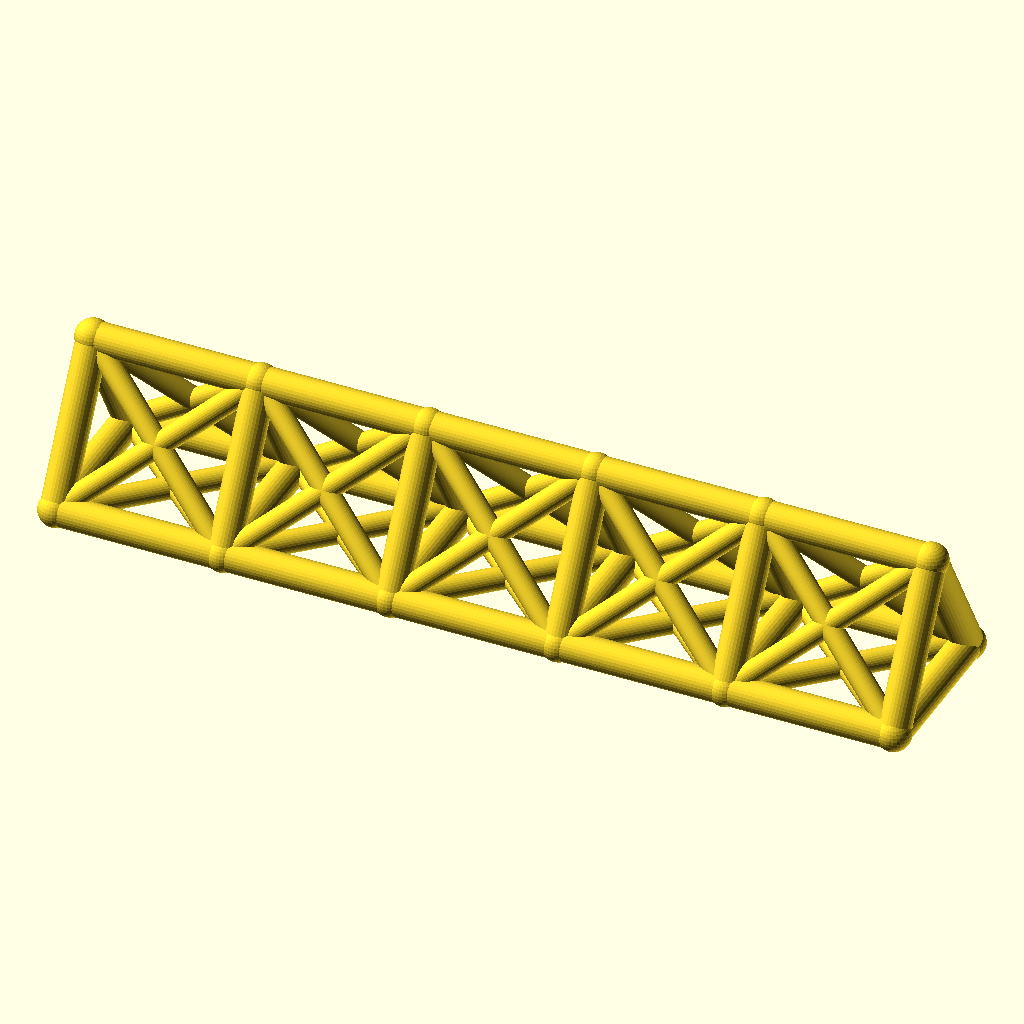
Cell 1 — every parameter at its default value.
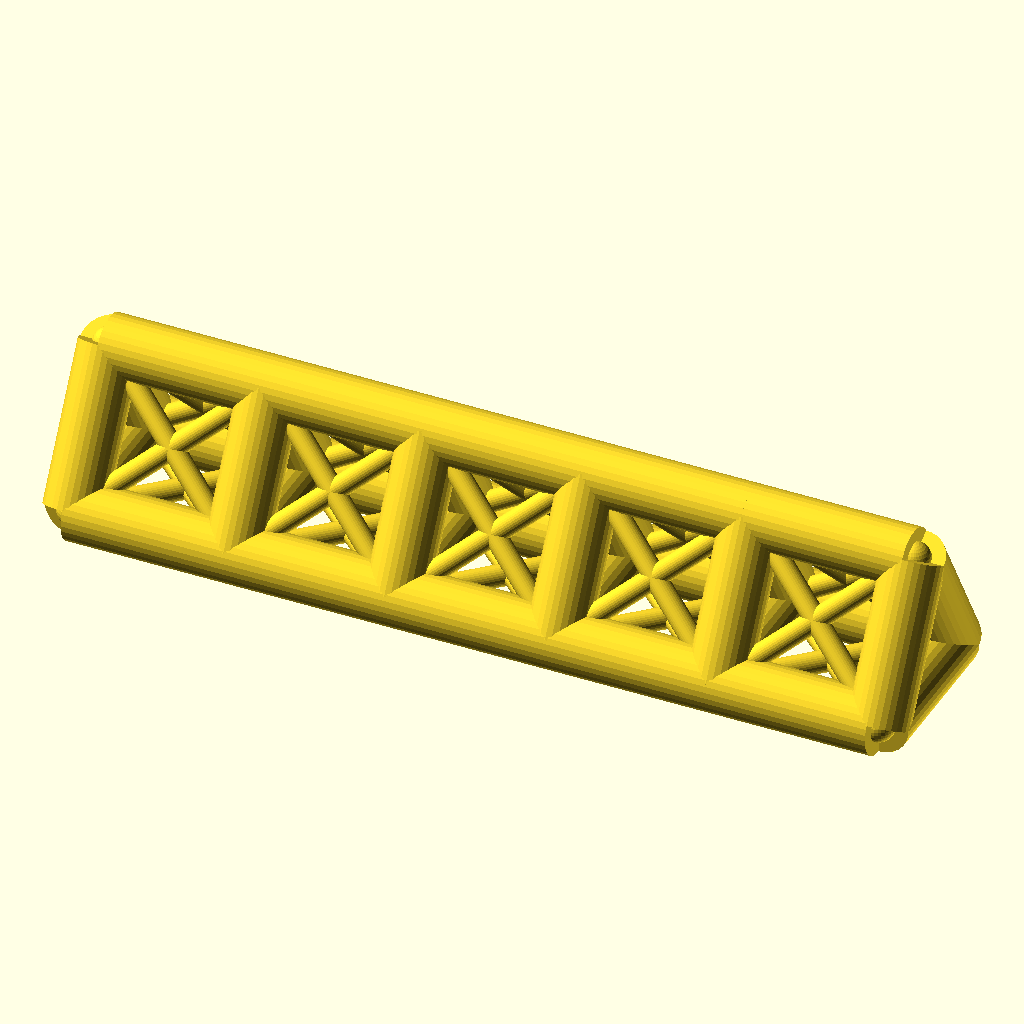
Cell 2: chord_r = 7 (everything else at default).
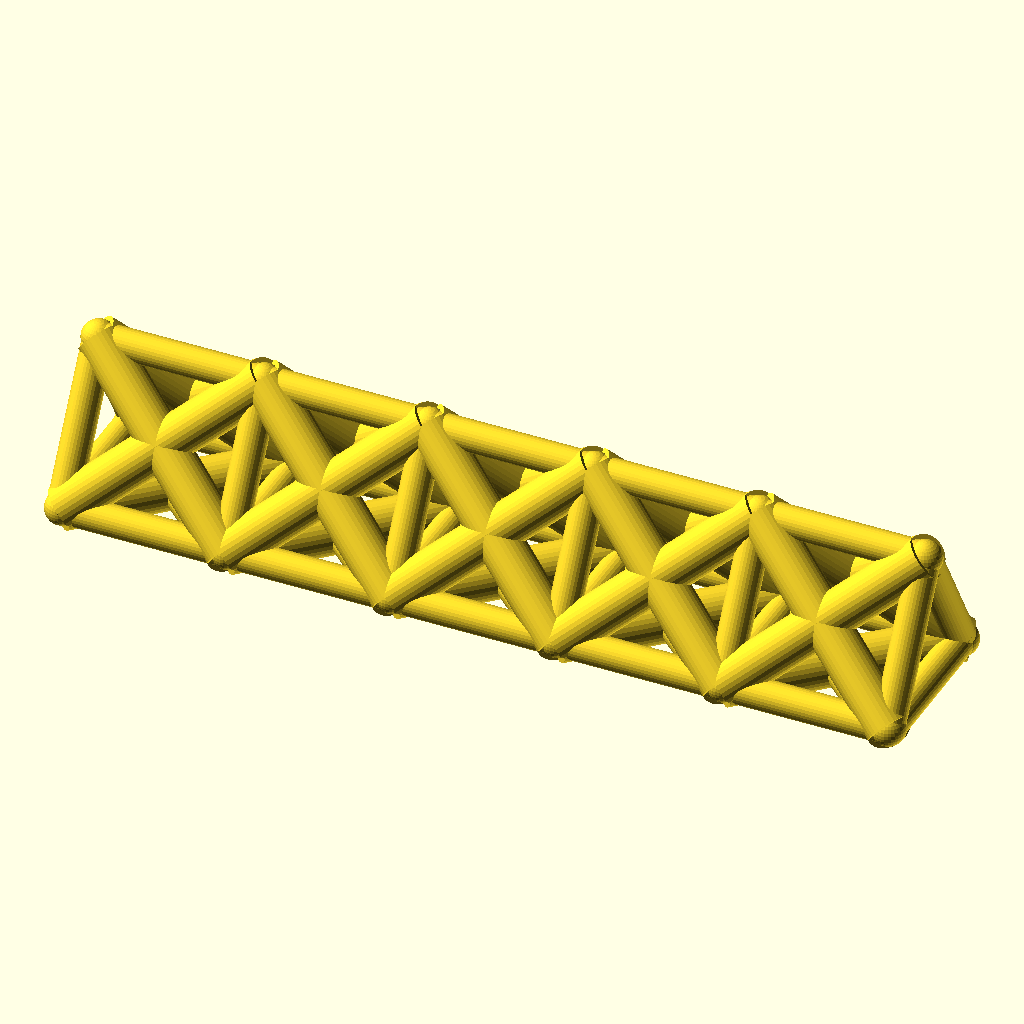
Cell 3: the same model with web_r = 5.
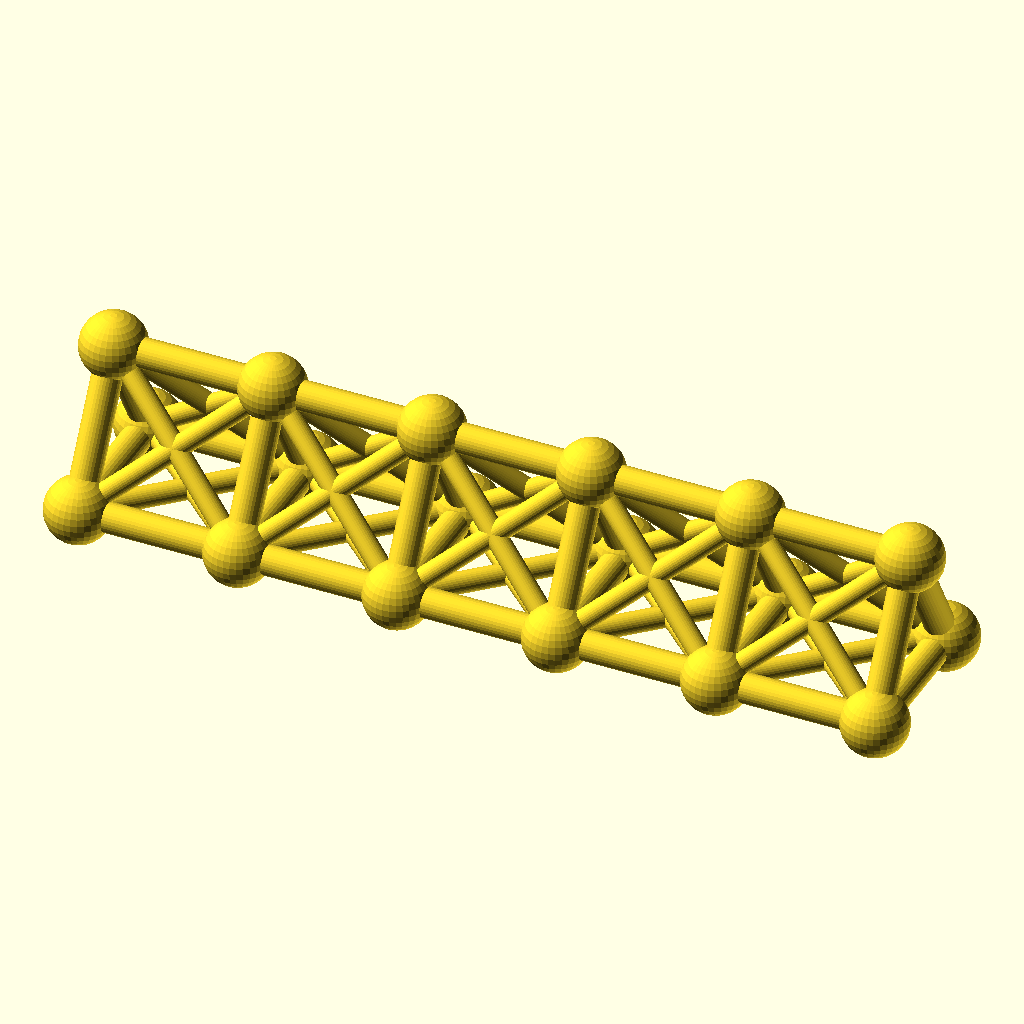
Cell 4: the same model with joint_r = 7.8.
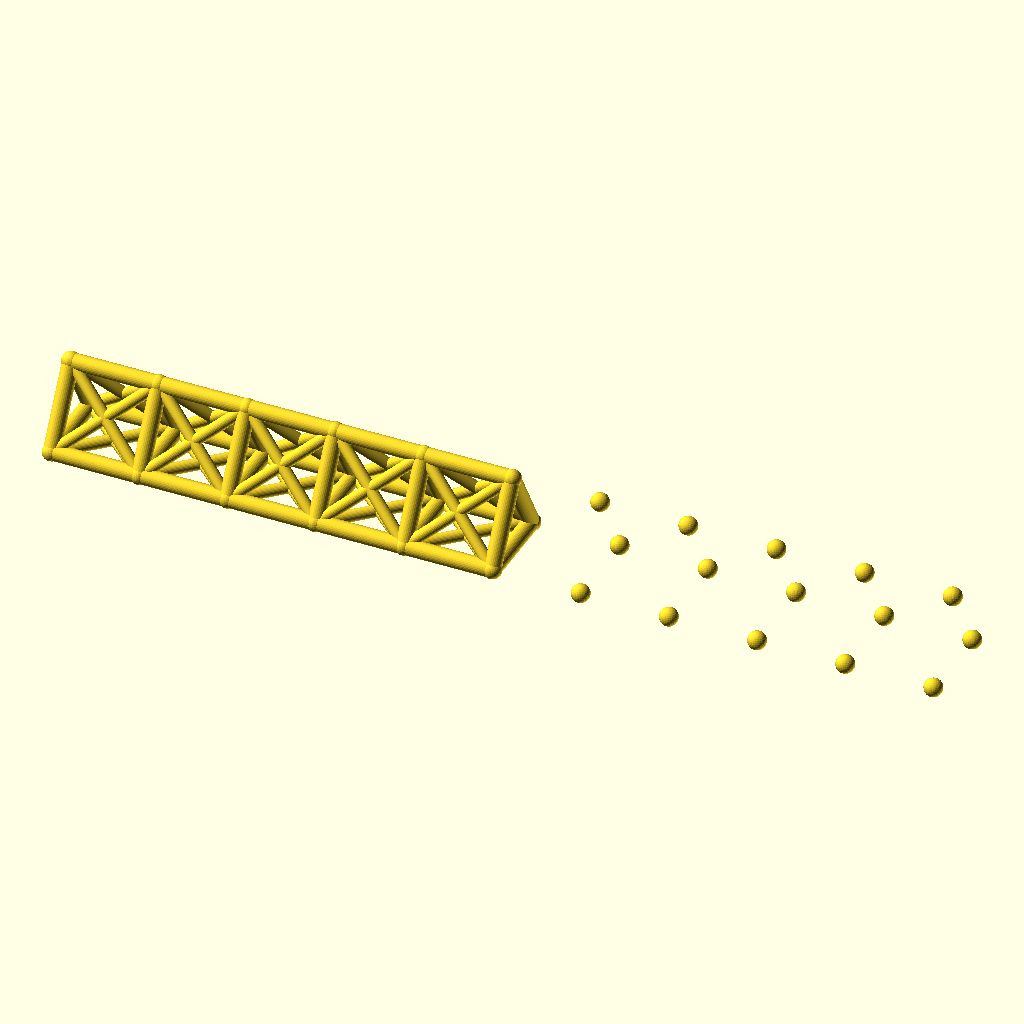
Cell 5: the same model with bays = 10.
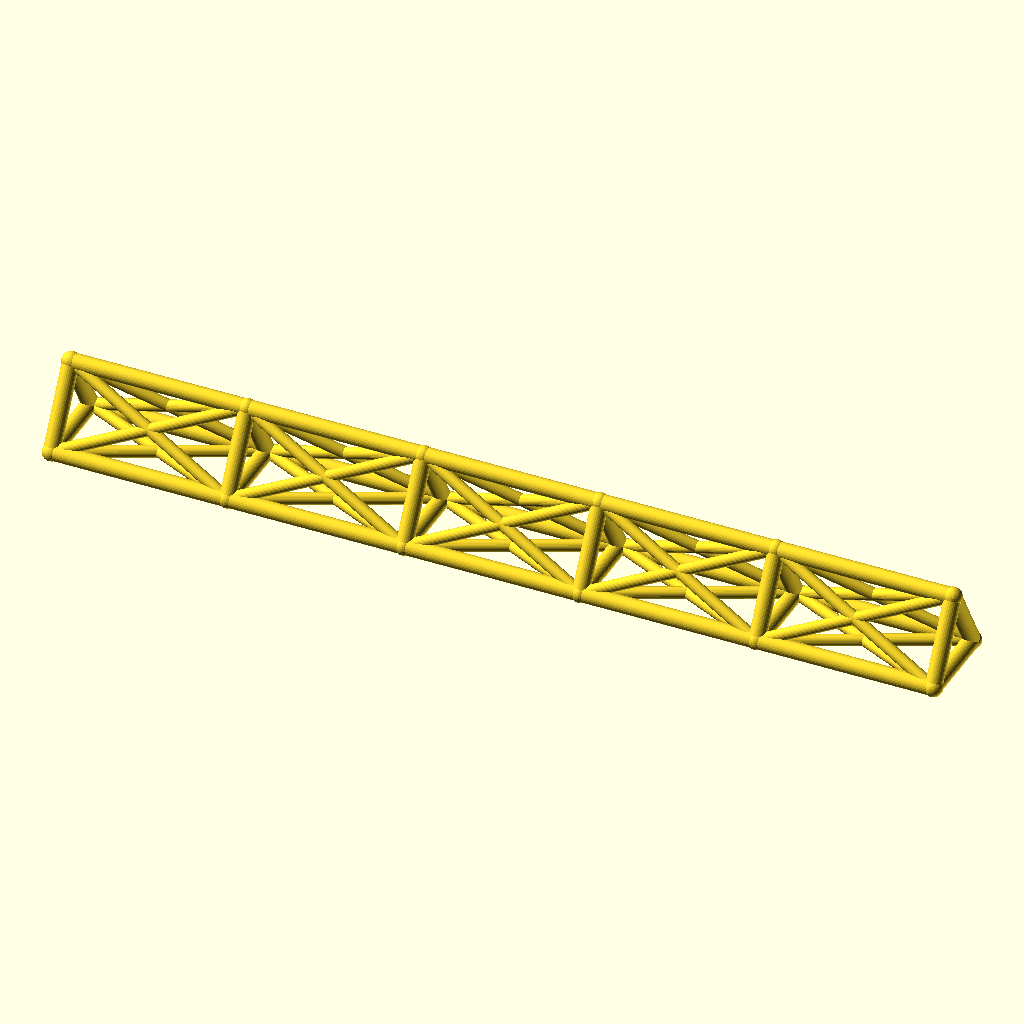
Cell 6 — bay_p set to 76, the other parameters unchanged.
The same orthographic view direction (rotation 55°, 0°, 25°; colour scheme Cornfield) for every cell, with the view re-fitted per cell, so scale and position can differ between cells.
Source of the model, optional_data/data/wire2/spaceframes/scene_0051.scad:
$fn = 32;

// ----------------------------------------------------------------------
// Space frame
// ----------------------------------------------------------------------

// --- parameters (mm) ---
chord_r = 3.5;            // chord / longeron radius
web_r = 2.5;              // diagonal and strut radius
joint_r = 3.9;            // joint ball radius
bays = 5;                 // number of bays along X
bay_p = 38;               // bay length, X
girder_w = 36;            // triangle base width, Y
girder_h = 32;            // triangle height, Z

bbox_x = bays * bay_p + 2 * joint_r;  // overall X, joints included
bbox_y = girder_w + 2 * joint_r;  // overall Y, joints included
bbox_z = girder_h + 2 * joint_r;  // overall Z, joints included
chord_d = 2 * chord_r;  // chord stock diameter
web_d = 2 * web_r;  // web stock diameter
joint_d = 2 * joint_r;  // joint ball diameter
span_x = bays * bay_p;  // overall girder length
nodes = [for (i = [0 : bays], k = [0 : 2]) [i * bay_p, k == 1 ? girder_w : k == 2 ? girder_w / 2 : 0, k == 2 ? girder_h : 0]];

module member(a, b, r) {
  /* round stock from joint a to joint b, ends buried in the joint balls */
  d = b - a;
  length = norm(d);
  translate(a) rotate([0, acos(d[2] / length), atan2(d[1], d[0])])
    cylinder(h = length, r = r);
}

module joint(p, r) {
  /* ball at the joint centre, fatter than every member meeting there */
  translate(p) sphere(r = r);
}

/* members - each call is one graph edge */
member(nodes[0], nodes[3], chord_r);
member(nodes[3], nodes[6], chord_r);
member(nodes[6], nodes[9], chord_r);
member(nodes[9], nodes[12], chord_r);
member(nodes[12], nodes[15], chord_r);
member(nodes[1], nodes[4], chord_r);
member(nodes[4], nodes[7], chord_r);
member(nodes[7], nodes[10], chord_r);
member(nodes[10], nodes[13], chord_r);
member(nodes[13], nodes[16], chord_r);
member(nodes[2], nodes[5], chord_r);
member(nodes[5], nodes[8], chord_r);
member(nodes[8], nodes[11], chord_r);
member(nodes[11], nodes[14], chord_r);
member(nodes[14], nodes[17], chord_r);
member(nodes[0], nodes[1], chord_r);
member(nodes[1], nodes[2], chord_r);
member(nodes[0], nodes[2], chord_r);
member(nodes[3], nodes[4], chord_r);
member(nodes[4], nodes[5], chord_r);
member(nodes[3], nodes[5], chord_r);
member(nodes[6], nodes[7], chord_r);
member(nodes[7], nodes[8], chord_r);
member(nodes[6], nodes[8], chord_r);
member(nodes[9], nodes[10], chord_r);
member(nodes[10], nodes[11], chord_r);
member(nodes[9], nodes[11], chord_r);
member(nodes[12], nodes[13], chord_r);
member(nodes[13], nodes[14], chord_r);
member(nodes[12], nodes[14], chord_r);
member(nodes[15], nodes[16], chord_r);
member(nodes[16], nodes[17], chord_r);
member(nodes[15], nodes[17], chord_r);
member(nodes[0], nodes[4], web_r);
member(nodes[1], nodes[3], web_r);
member(nodes[1], nodes[5], web_r);
member(nodes[2], nodes[4], web_r);
member(nodes[0], nodes[5], web_r);
member(nodes[2], nodes[3], web_r);
member(nodes[3], nodes[7], web_r);
member(nodes[4], nodes[6], web_r);
member(nodes[4], nodes[8], web_r);
member(nodes[5], nodes[7], web_r);
member(nodes[3], nodes[8], web_r);
member(nodes[5], nodes[6], web_r);
member(nodes[6], nodes[10], web_r);
member(nodes[7], nodes[9], web_r);
member(nodes[7], nodes[11], web_r);
member(nodes[8], nodes[10], web_r);
member(nodes[6], nodes[11], web_r);
member(nodes[8], nodes[9], web_r);
member(nodes[9], nodes[13], web_r);
member(nodes[10], nodes[12], web_r);
member(nodes[10], nodes[14], web_r);
member(nodes[11], nodes[13], web_r);
member(nodes[9], nodes[14], web_r);
member(nodes[11], nodes[12], web_r);
member(nodes[12], nodes[16], web_r);
member(nodes[13], nodes[15], web_r);
member(nodes[13], nodes[17], web_r);
member(nodes[14], nodes[16], web_r);
member(nodes[12], nodes[17], web_r);
member(nodes[14], nodes[15], web_r);

/* joint balls */
for (p = nodes) joint(p, joint_r);
Parameter table extracted from the source (name, type, default, range or options):
chord_r: number, default 3.5
web_r: number, default 2.5
joint_r: number, default 3.9
bays: number, default 5
bay_p: number, default 38
girder_w: number, default 36
girder_h: number, default 32
